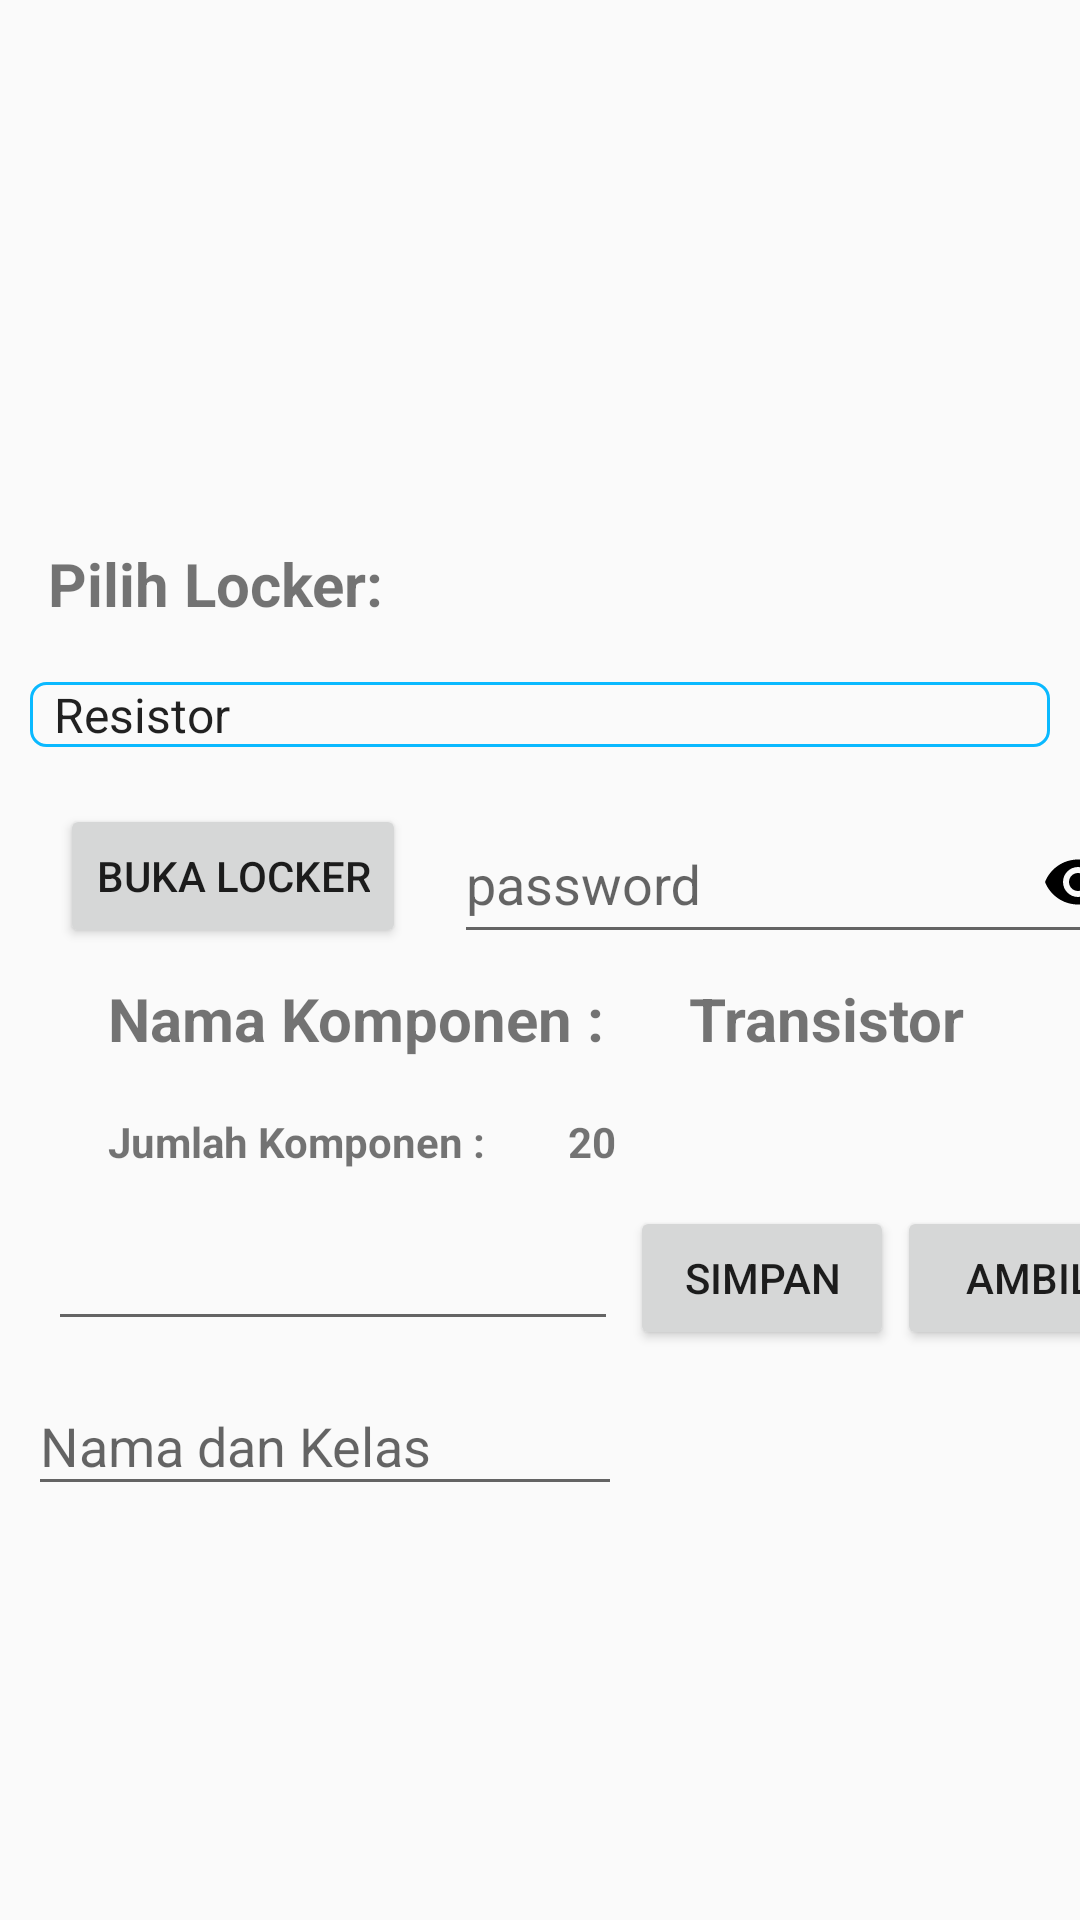

Write the Android layout XML for this screen, with the resource values it uses.
<!-- AndroidManifest.xml: application theme Theme.Design.Light -->
<!-- res/layout/activity_main11.xml -->
<?xml version="1.0" encoding="utf-8"?>
<androidx.constraintlayout.widget.ConstraintLayout xmlns:android="http://schemas.android.com/apk/res/android"
    xmlns:app="http://schemas.android.com/apk/res-auto"
    xmlns:tools="http://schemas.android.com/tools"
    android:layout_width="match_parent"
    android:layout_height="match_parent"
    tools:context=".MainActivity">
    

    

    <TextView
        android:id="@+id/pilihkomponen"
        android:layout_width="wrap_content"
        android:layout_height="wrap_content"
        android:layout_marginLeft="16dp"
        android:layout_marginBottom="108dp"
        android:text="Pilih Locker:"
        android:textSize="20sp"
        android:textStyle="bold"
        app:layout_constraintBottom_toTopOf="@id/textnamakomponen"
        app:layout_constraintLeft_toLeftOf="parent" />

    <Button
        android:id="@+id/bukalocker"
        android:layout_width="wrap_content"
        android:layout_height="wrap_content"
        android:layout_centerHorizontal="true"
        android:layout_marginLeft="20dp"
        android:text="Buka Locker"
        app:layout_constraintBottom_toTopOf="@+id/textnamakomponen"
        app:layout_constraintStart_toStartOf="parent"
        />

    <Spinner
        android:id="@+id/spinner2"
        android:layout_width="match_parent"
        android:layout_height="wrap_content"
        android:background="@drawable/spinner_background"
        android:layout_margin="10dp"
        android:layout_marginStart="8dp"
        android:layout_marginEnd="8dp"
        android:entries="@array/city_list"
        app:layout_constraintBottom_toTopOf="@+id/bukalocker"
        app:layout_constraintEnd_toEndOf="parent"
        app:layout_constraintStart_toStartOf="parent"
        app:layout_constraintTop_toBottomOf="@+id/pilihkomponen" />

    <TextView
        android:id="@+id/textnamakomponen"
        android:layout_width="wrap_content"
        android:layout_height="wrap_content"
        android:layout_marginLeft="16dp"
        android:layout_marginTop="316dp"
        android:paddingLeft="20dp"
        android:paddingTop="10dp"
        android:text="Nama Komponen :"
        android:textSize="20sp"
        android:textStyle="bold"
        app:layout_constraintLeft_toLeftOf="parent"
        app:layout_constraintTop_toTopOf="parent" />

    <Button
        android:id="@+id/ambil"
        android:layout_width="wrap_content"
        android:layout_height="wrap_content"
        android:layout_marginLeft="1dp"
        android:layout_marginTop="12dp"
        android:text="Ambil"
        app:layout_constraintLeft_toRightOf="@id/simpan"
        app:layout_constraintTop_toBottomOf="@id/textView4" />

    <Button
        android:id="@+id/simpan"
        android:layout_width="wrap_content"
        android:layout_height="wrap_content"
        android:layout_marginLeft="4dp"
        android:layout_marginTop="12dp"
        android:text="SIMPAN"
        app:layout_constraintLeft_toRightOf="@id/editTextTextPersonName3"
        app:layout_constraintTop_toBottomOf="@id/textView4"

        />

    <TextView
        android:id="@+id/textView4"
        android:layout_width="wrap_content"
        android:layout_height="wrap_content"
        android:layout_marginLeft="16dp"
        android:layout_marginTop="8dp"
        android:paddingLeft="20dp"
        android:paddingTop="10dp"
        android:text="Jumlah Komponen : "
        android:textStyle="bold"
        app:layout_constraintLeft_toLeftOf="parent"
        app:layout_constraintTop_toBottomOf="@id/textView3" />

    <TextView
        android:id="@+id/textView3"
        android:layout_width="wrap_content"
        android:layout_height="wrap_content"
        android:layout_marginLeft="8dp"
        android:layout_marginTop="316dp"
        android:paddingLeft="20dp"
        android:paddingTop="10dp"
        android:text="Transistor"
        android:textSize="20sp"
        android:textStyle="bold"
        app:layout_constraintLeft_toRightOf="@id/textnamakomponen"
        app:layout_constraintTop_toTopOf="parent" />

    <TextView
        android:id="@+id/textView5"
        android:layout_width="wrap_content"
        android:layout_height="wrap_content"
        android:layout_marginLeft="4dp"
        android:layout_marginTop="8dp"
        android:paddingLeft="20dp"
        android:paddingTop="10dp"
        android:text="20"
        android:textStyle="bold"

        app:layout_constraintLeft_toRightOf="@+id/textView4"
        app:layout_constraintTop_toBottomOf="@id/textView3" />

    <EditText
        android:id="@+id/editTextTextPersonName3"
        android:layout_width="190dp"
        android:layout_height="45dp"
        android:layout_marginLeft="16dp"
        android:layout_marginTop="12dp"
        android:ems="10"
        android:inputType="number"
        android:minHeight="48dp"
        android:paddingLeft="20dp"
        android:paddingTop="10dp"
        android:textStyle="bold"
        app:layout_constraintLeft_toLeftOf="parent"
        app:layout_constraintTop_toBottomOf="@id/textView4" />

    <com.google.android.material.textfield.TextInputLayout
        android:id="@+id/textInputLayout"
        android:layout_width="232dp"
        android:layout_height="wrap_content"
        android:layout_marginStart="16dp"
        android:layout_marginTop="32dp"
        app:counterEnabled="true"
        app:layout_constraintBottom_toTopOf="@+id/textView3"
        app:layout_constraintRight_toRightOf="parent"
        app:layout_constraintStart_toEndOf="@+id/bukalocker"
        app:layout_constraintTop_toBottomOf="@+id/spinner2"
        app:passwordToggleEnabled="true"
        app:passwordToggleTint="@color/black">

        <com.google.android.material.textfield.TextInputEditText
            android:id="@+id/inputpassword"
            android:layout_width="match_parent"
            android:layout_height="match_parent"
            android:inputType="textPassword"
            android:hint="password"
            android:lines="1"
            android:maxLength="16" />
    </com.google.android.material.textfield.TextInputLayout>

    <EditText
        android:id="@+id/editTextTextPersonName"
        android:layout_width="198dp"
        android:layout_height="43dp"
        android:layout_marginTop="12dp"
        android:ems="10"
        android:hint="Nama dan Kelas"
        android:inputType="textPersonName"
        app:layout_constraintEnd_toEndOf="parent"
        app:layout_constraintHorizontal_bias="0.058"
        app:layout_constraintStart_toStartOf="parent"
        app:layout_constraintTop_toBottomOf="@+id/editTextTextPersonName3" />


</androidx.constraintlayout.widget.ConstraintLayout>
<!-- resources referenced by this layout -->
<resources>
  <string-array name="city_list">
          <item>Resistor</item>
          <item>Kapasitor</item>
          <item>Transistor</item>
  
  
      </string-array>
  <!-- drawable spinner_background (drawable) -->
  <?xml version="1.0" encoding="utf-8"?>
  <shape xmlns:android="http://schemas.android.com/apk/res/android">
      <stroke android:width="1dp"
          android:color="#0AB9FF"
          />
      <corners android:radius="5dp"/>
  
  </shape>
  <!-- not gathered from this repository: default colours our renderer supplied (Android Studio template values) -->
  <color name="black">#FF000000</color>
</resources>
